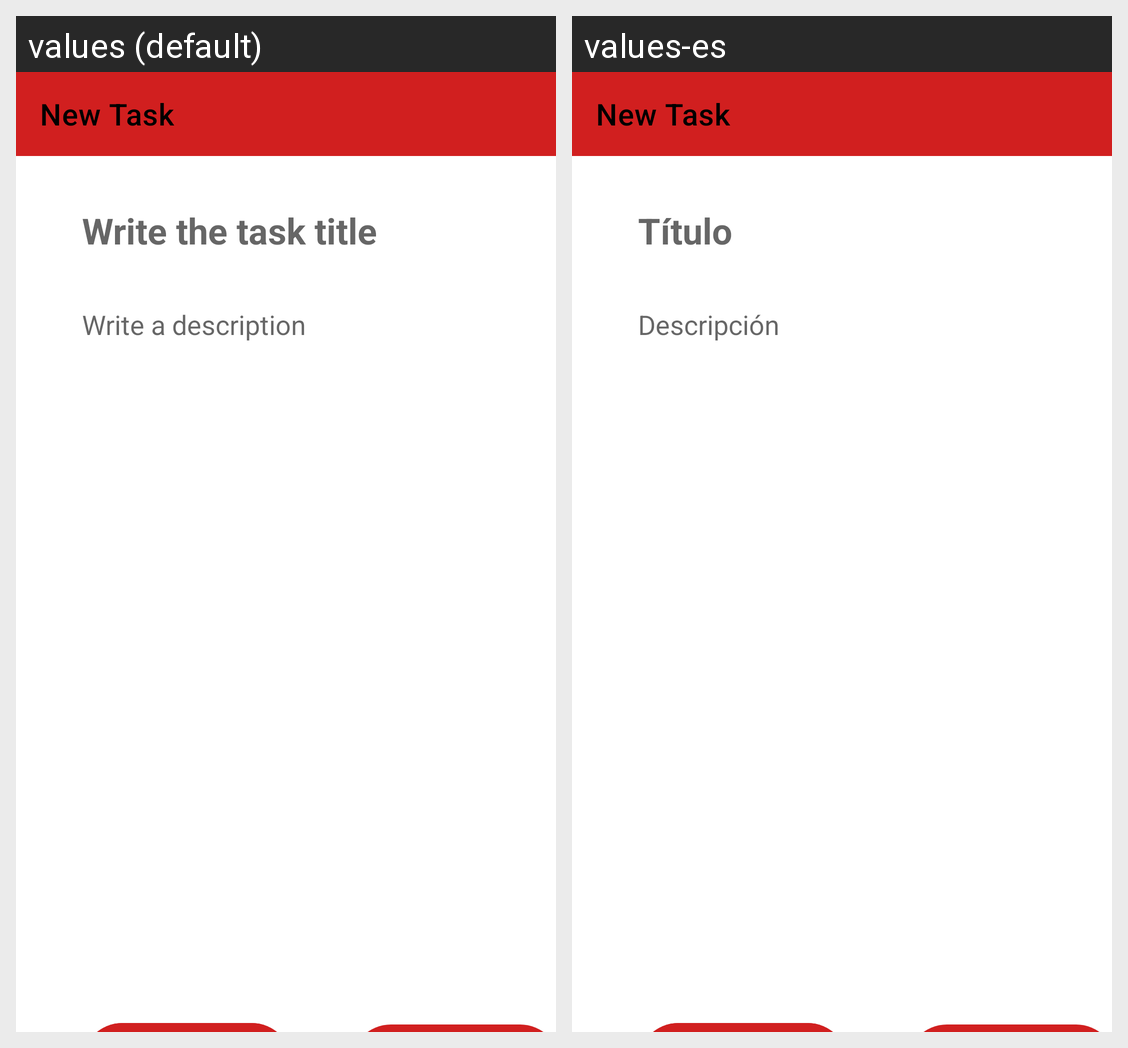

The Android screen above is rendered under two locales of the same app. Produce the string resources it draws, with the default and per-locale values.
Android screen res/layout/activity_new_note.xml rendered under 2 locales, left to right: values (default), values-es. Device: Nexus 5 (rendered at 1080×1920; each locale shown at half size, 540×960, under a caption strip naming it); theme Theme.Agendaly.
Strings drawn on this screen, with the default value and each locale's value (text and hints the layout hard-codes, and strings that could not be matched under every locale, appear in the picture but are not listed):

new_task
  values: New Task
  values-es: New Task  [not translated; the default value is used]

description
  values: Write a description
  values-es: Descripción

title
  values: Write the task title
  values-es: Título
